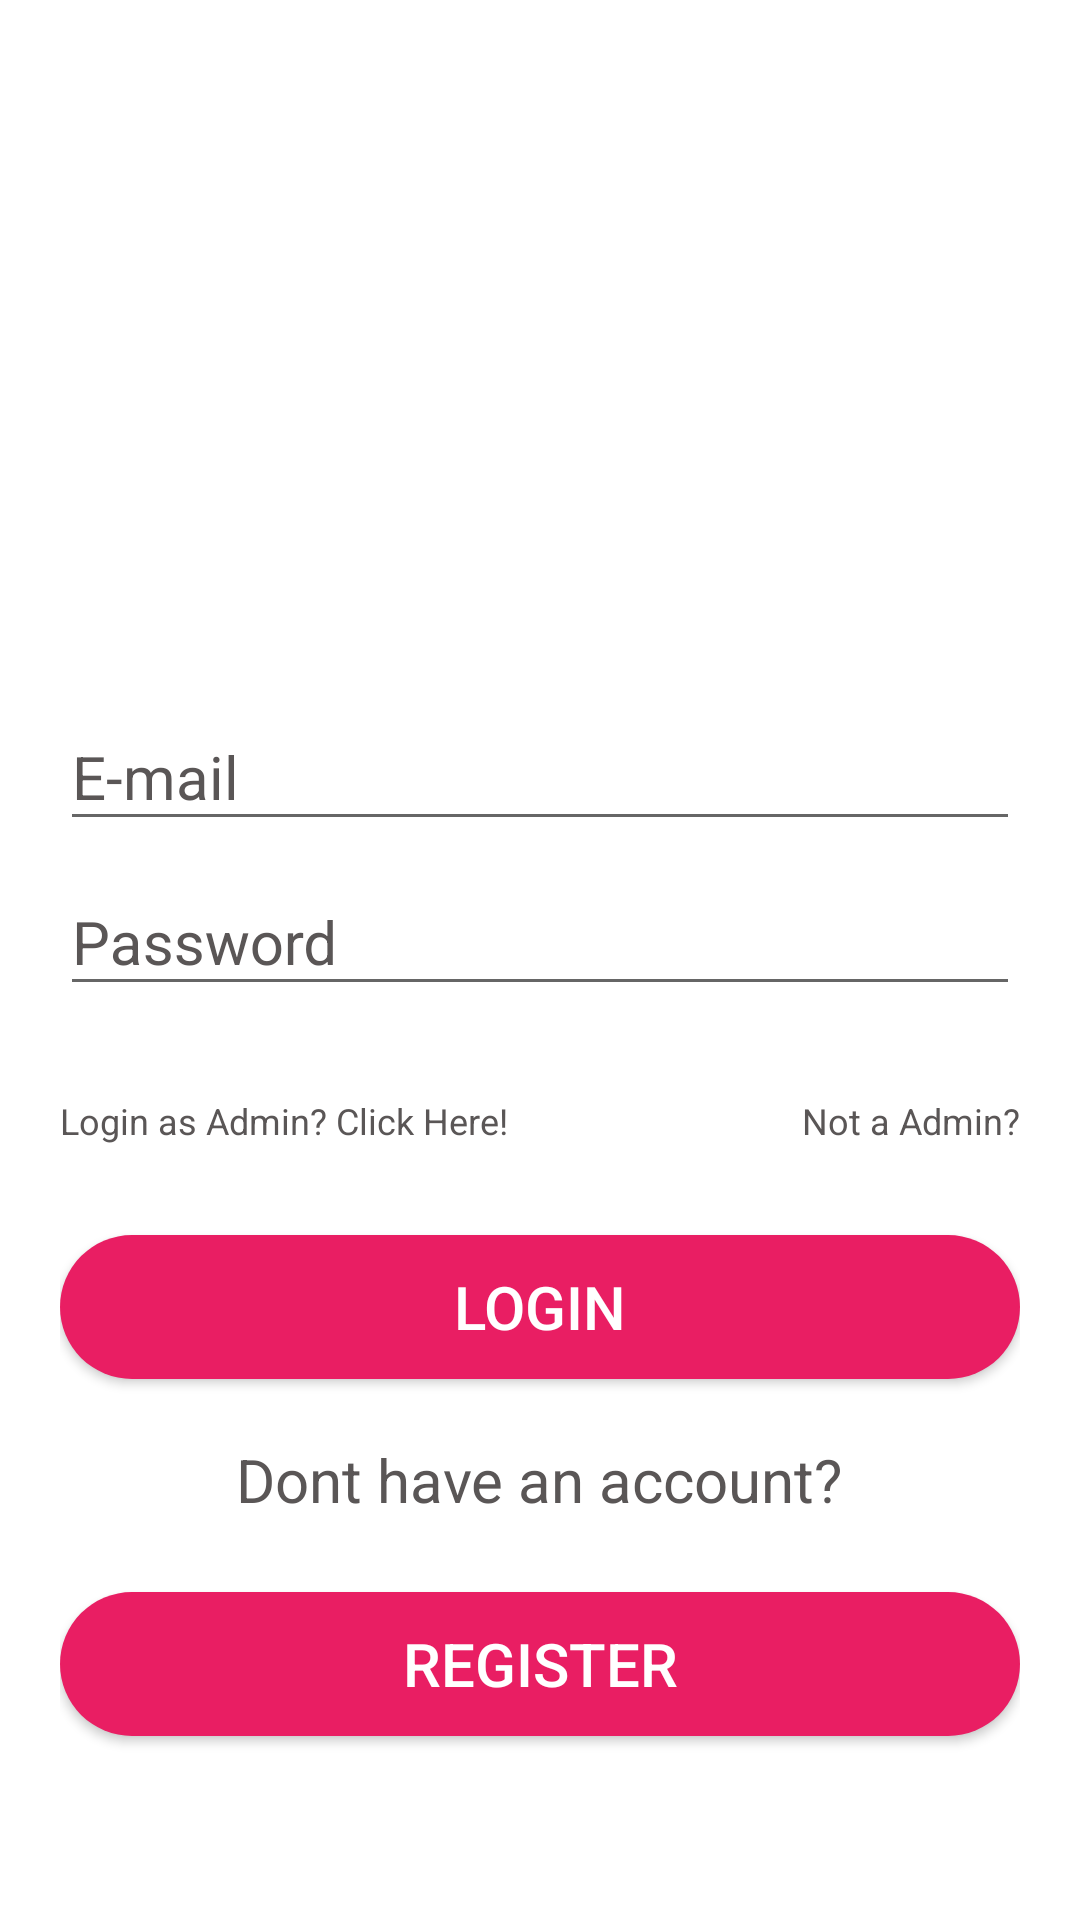

Android layout source for this screen:
<!-- AndroidManifest.xml: application theme AppTheme -->
<!-- res/layout/activity_login_form.xml -->
<?xml version="1.0" encoding="utf-8"?>
<LinearLayout xmlns:android="http://schemas.android.com/apk/res/android"
    xmlns:app="http://schemas.android.com/apk/res-auto"
    xmlns:tools="http://schemas.android.com/tools"
    android:layout_width="match_parent"
    android:layout_height="match_parent"
    tools:context=".Login"
    android:background="@color/backcolor"
    android:gravity="center_vertical|center_horizontal"
    android:orientation="vertical"
    android:padding="20dp"
    >


    <ImageView
        android:id="@+id/avatarimg"
        android:layout_width="140dp"
        android:layout_height="144dp"
        android:layout_marginBottom="10dp"
        android:contentDescription="@string/todo"
        app:srcCompat="@drawable/avatar" />

    <com.google.android.material.textfield.TextInputLayout
        android:layout_width="match_parent"
        android:layout_height="wrap_content"
        android:focusable="true"
        android:focusableInTouchMode="true"
        android:textColorHint="@color/text_color"
        android:layout_marginTop="10dp">

        <EditText
            android:id="@+id/editTextEmail"
            android:layout_width="match_parent"
            android:layout_height="wrap_content"
            android:layout_marginTop="8dp"
            android:ems="10"
            android:hint="@string/emailtxt"
            android:importantForAutofill="no"
            android:inputType="textEmailAddress"
            android:textSize="20sp" />
    </com.google.android.material.textfield.TextInputLayout>

    <com.google.android.material.textfield.TextInputLayout
        android:layout_width="match_parent"
        android:layout_height="wrap_content"
        android:focusable="true"
        android:focusableInTouchMode="true"
        android:textColorHint="@color/text_color"
        >
        <EditText
            android:id="@+id/editTextPassword"
            android:layout_width="match_parent"
            android:layout_height="wrap_content"
            android:layout_marginTop="8dp"
            android:ems="10"
            android:hint="@string/passtxt"
            android:inputType="textPassword"
            android:textSize="20sp"
            android:importantForAutofill="no" />
    </com.google.android.material.textfield.TextInputLayout>

    <GridLayout
        android:layout_width="match_parent"
        android:layout_height="wrap_content"
        android:orientation="horizontal"
        android:rowCount="1"
        android:columnCount="2">
        <TextView
            android:id="@+id/tvAdmin"
            android:layout_width="wrap_content"
            android:layout_height="wrap_content"
            android:layout_marginTop="30dp"
            android:layout_gravity="start"
            android:text="@string/loginadmin"
            android:textSize="12sp"
            android:textColor="@color/text_color"
            android:clickable="true"
            android:focusable="true"
            />
        <TextView
            android:id="@+id/tvNotAdmin"
            android:layout_width="wrap_content"
            android:layout_height="wrap_content"
            android:layout_marginTop="30dp"
            android:layout_gravity="end"
            android:text="@string/noadmintxt"
            android:textSize="12sp"
            android:textColor="@color/text_color"
            android:clickable="true"
            android:focusable="true"
            />

    </GridLayout>

    <Button
        android:id="@+id/btnLogin"
        android:layout_width="match_parent"
        android:layout_height="wrap_content"
        android:layout_marginTop="30dp"
        android:background="@drawable/button_rounded"
        android:text="@string/loginbtn"
        android:textColor="#FFFFFF"
        android:textSize="20sp"
        />

        <TextView
            android:layout_width="wrap_content"
            android:layout_height="wrap_content"
            android:layout_marginTop="20dp"
            android:text="@string/noaccque"
            android:textSize="20sp"
            android:textColor="@color/text_color"
            />
    <Button
        android:id="@+id/btnRegister"
        android:layout_width="match_parent"
        android:layout_height="wrap_content"
        android:layout_marginTop="24dp"
        android:background="@drawable/button_rounded"
        android:text="@string/registbtn"
        android:textColor="#FFFFFF"
        android:textSize="20sp" />

</LinearLayout>
<!-- resources referenced by this layout -->
<resources>
  <color name="backcolor">#FFFFFF</color>
  <color name="text_color">#5A5656</color>
  <!-- drawable button_rounded (drawable) -->
  <?xml version="1.0" encoding="utf-8"?>
  <shape xmlns:android="http://schemas.android.com/apk/res/android"
      android:shape="rectangle">
  <solid
      android:color="@color/colorAccent"/>
      <corners
          android:radius="25dp"/>
  
  </shape>
  <string name="emailtxt">E-mail</string>
  <string name="loginadmin">Login as Admin? Click Here!</string>
  <string name="loginbtn">Login</string>
  <string name="noaccque">Dont have an account?</string>
  <string name="noadmintxt">Not a Admin?</string>
  <string name="passtxt">Password</string>
  <string name="registbtn">Register</string>
  <string name="todo">todo</string>
  <style name="AppTheme" parent="Theme.AppCompat.Light.DarkActionBar">
          
          <item name="colorPrimary">@color/colorPrimary</item>
          <item name="colorPrimaryDark">@color/colorPrimaryDark</item>
          <item name="colorAccent">@color/colorAccent</item>
  
      </style>
  <color name="colorAccent">#E91E63</color>
  <color name="colorPrimary">#2196F3</color>
  <color name="colorPrimaryDark">#2196F3</color>
</resources>
